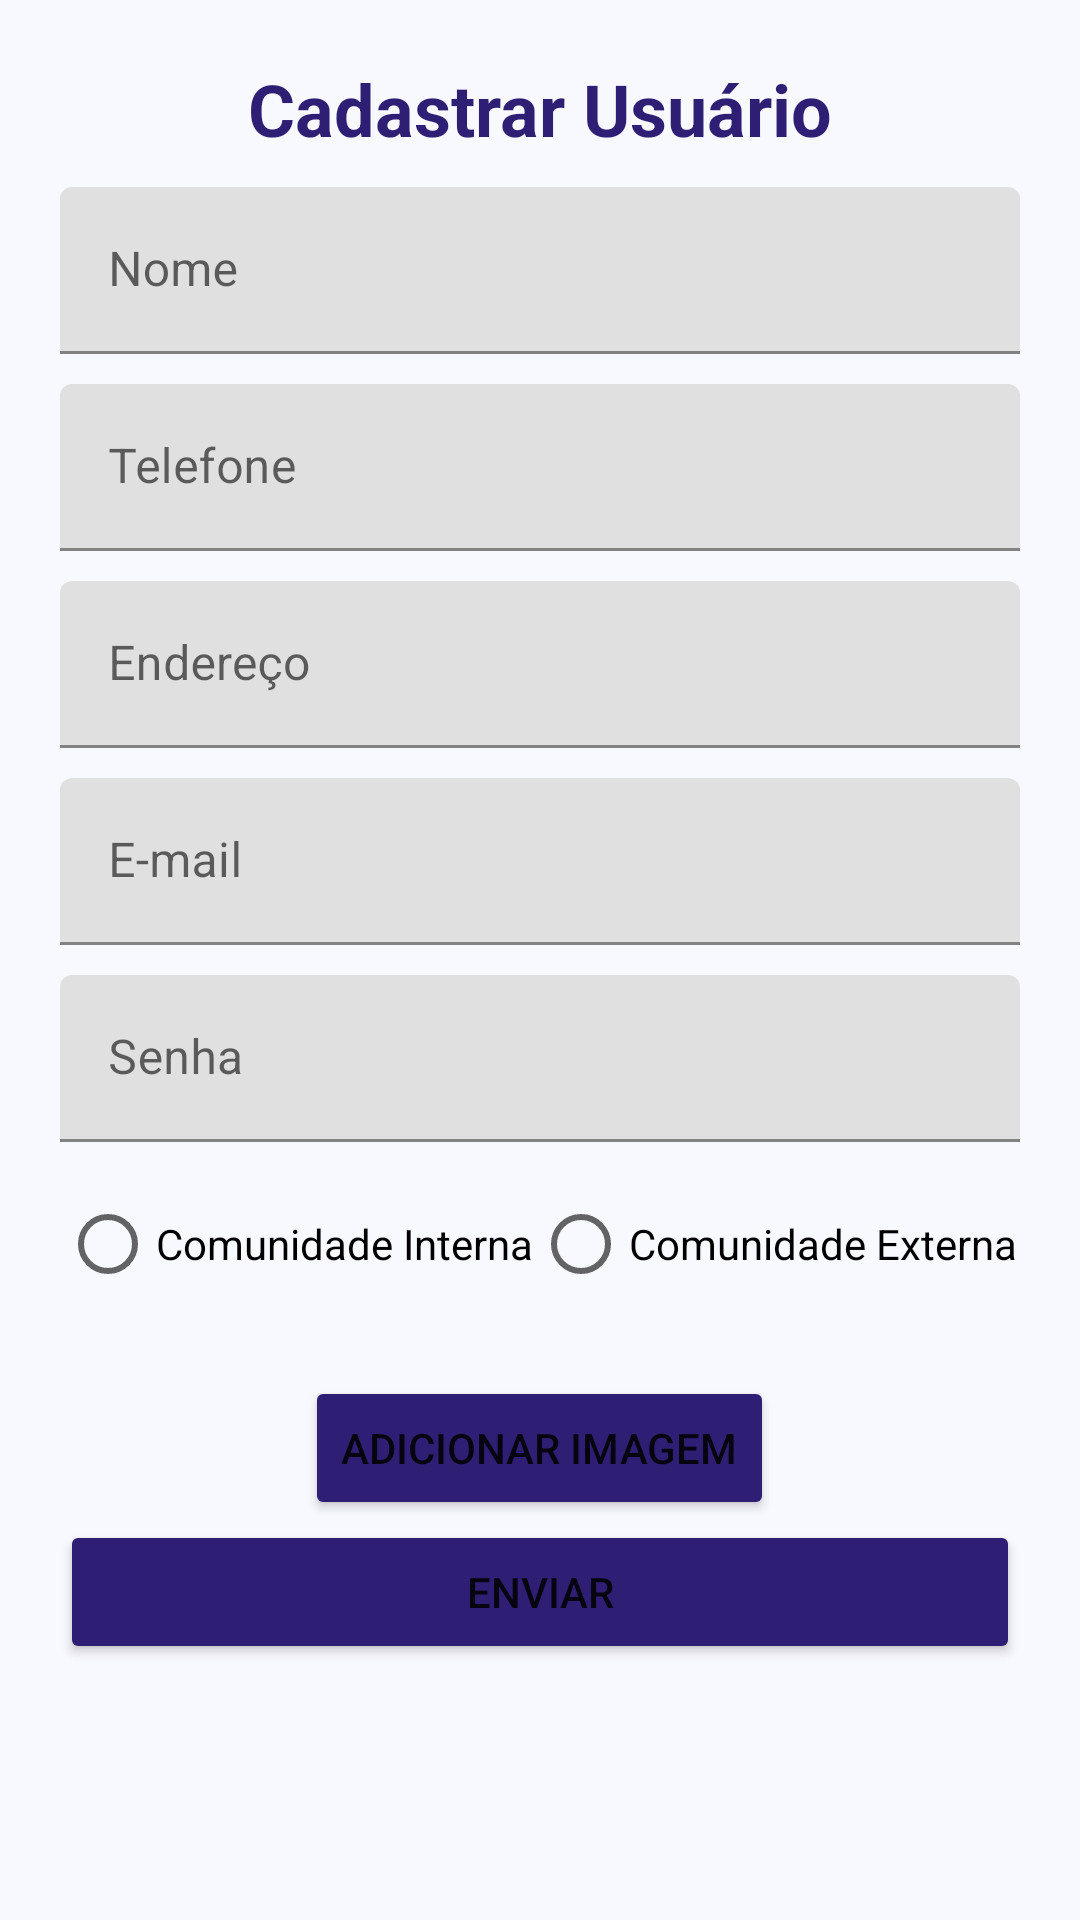

Android layout source for this screen:
<!-- AndroidManifest.xml: application theme Theme.SAHCE_UFCG -->
<!-- res/layout/activity_user_register.xml -->
<?xml version="1.0" encoding="utf-8"?>
<ScrollView xmlns:android="http://schemas.android.com/apk/res/android"
    xmlns:tools="http://schemas.android.com/tools"
    android:layout_width="match_parent"
    android:layout_height="match_parent"
    android:paddingBottom="45dp"
    android:clipToPadding="false"
    android:clipChildren="false">

    <LinearLayout
        android:layout_width="match_parent"
        android:layout_height="wrap_content"
        android:orientation="vertical"
        android:layout_margin="20dp"
        android:gravity="center">

        <TextView
            android:layout_width="wrap_content"
            android:layout_height="wrap_content"
            android:text="@string/header_user_register"
            style="@style/headers_style"/>

        <com.google.android.material.textfield.TextInputLayout
            android:layout_width="match_parent"
            android:layout_height="wrap_content"
            tools:layout_editor_absoluteX="1dp"
            tools:layout_editor_absoluteY="84dp"
            android:layout_marginBottom="@dimen/default_margin_between_screen_components">

        <com.google.android.material.textfield.TextInputEditText
                android:id="@+id/name_field"
                android:layout_width="match_parent"
                android:layout_height="wrap_content"
                android:hint="@string/field_name"
                android:inputType="text"
                android:background="@drawable/input_fields_background"/>
        </com.google.android.material.textfield.TextInputLayout>

        <com.google.android.material.textfield.TextInputLayout
            android:layout_width="match_parent"
            android:layout_height="wrap_content"
            tools:layout_editor_absoluteX="1dp"
            tools:layout_editor_absoluteY="84dp"
            android:layout_marginBottom="@dimen/default_margin_between_screen_components">

            <com.google.android.material.textfield.TextInputEditText
                android:id="@+id/phone_field"
                android:layout_width="match_parent"
                android:layout_height="wrap_content"
                android:hint="@string/field_phone"
                android:inputType="number"
                android:background="@drawable/input_fields_background"/>
        </com.google.android.material.textfield.TextInputLayout>

        <com.google.android.material.textfield.TextInputLayout
            android:layout_width="match_parent"
            android:layout_height="wrap_content"
            tools:layout_editor_absoluteX="1dp"
            tools:layout_editor_absoluteY="84dp"
            android:layout_marginBottom="@dimen/default_margin_between_screen_components">

            <com.google.android.material.textfield.TextInputEditText
                android:id="@+id/address_field"
                android:layout_width="match_parent"
                android:layout_height="wrap_content"
                android:hint="@string/field_address"
                android:inputType="text"
                android:background="@drawable/input_fields_background"/>
        </com.google.android.material.textfield.TextInputLayout>

        <com.google.android.material.textfield.TextInputLayout
            android:layout_width="match_parent"
            android:layout_height="wrap_content"
            tools:layout_editor_absoluteX="1dp"
            tools:layout_editor_absoluteY="84dp"
            android:layout_marginBottom="@dimen/default_margin_between_screen_components">

            <com.google.android.material.textfield.TextInputEditText
                android:id="@+id/email_field"
                android:layout_width="match_parent"
                android:layout_height="wrap_content"
                android:hint="@string/field_email"
                android:inputType="textEmailAddress"
                android:background="@drawable/input_fields_background"/>
        </com.google.android.material.textfield.TextInputLayout>

        <com.google.android.material.textfield.TextInputLayout
            android:layout_width="match_parent"
            android:layout_height="wrap_content"
            tools:layout_editor_absoluteX="1dp"
            tools:layout_editor_absoluteY="84dp"
            android:layout_marginBottom="@dimen/default_margin_between_screen_components">

            <com.google.android.material.textfield.TextInputEditText
                android:id="@+id/password_field"
                android:layout_width="match_parent"
                android:layout_height="wrap_content"
                android:hint="@string/field_password"
                android:inputType="textPassword"
                android:background="@drawable/input_fields_background"/>
        </com.google.android.material.textfield.TextInputLayout>

        <RadioGroup
            android:layout_width="match_parent"
            android:layout_height="wrap_content"
            android:orientation="horizontal">
            <RadioButton
                android:id="@+id/internal_community_radio_btn"
                android:layout_width="wrap_content"
                android:layout_height="wrap_content"
                android:text="@string/internal_community_radio_btn"/>
            <RadioButton
                android:id="@+id/external_community_radio_btn"
                android:layout_width="wrap_content"
                android:layout_height="wrap_content"
                android:text="@string/external_community_radio_btn"/>
        </RadioGroup>

        <ImageView
            android:id="@+id/document_image"
            android:layout_width="wrap_content"
            android:layout_height="wrap_content"
            android:layout_marginVertical="10dp"/>

        <Button
            android:id="@+id/add_image_button"
            android:layout_width="wrap_content"
            android:layout_height="wrap_content"
            android:text="@string/btn_add_image"
            android:backgroundTint="@color/background_buttons"/>

        <Button
            android:id="@+id/send_button"
            android:layout_width="match_parent"
            android:layout_height="wrap_content"
            android:text="@string/btn_send"
            android:backgroundTint="@color/background_buttons"/>
    </LinearLayout>
</ScrollView>
<!-- resources referenced by this layout -->
<resources>
  <color name="background_buttons">#2E1F74</color>2E1F74
  <dimen name="default_margin_between_screen_components">10dp</dimen>
  <string name="btn_add_image">Adicionar Imagem</string>
  <string name="btn_send">Enviar</string>
  <string name="external_community_radio_btn">Comunidade Externa</string>
  <string name="field_address">Endereço</string>
  <string name="field_email">E-mail</string>
  <string name="field_name">Nome</string>
  <string name="field_password">Senha</string>
  <string name="field_phone">Telefone</string>
  <string name="header_user_register">Cadastrar Usuário</string>
  <string name="internal_community_radio_btn">Comunidade Interna</string>
  <style name="headers_style">
          <item name="android:textSize">24sp</item>
          <item name="android:textStyle">bold</item>
          <item name="android:layout_marginBottom">10dp</item>
          <item name="android:textColor">@color/header_text</item>
      </style>
  <style name="Theme.SAHCE_UFCG" parent="Theme.MaterialComponents.DayNight.NoActionBar">
          
          <item name="colorPrimary">@color/purple_500</item>
          <item name="colorPrimaryVariant">@color/purple_700</item>
          <item name="colorOnPrimary">@color/white</item>
          
          <item name="colorSecondary">@color/teal_200</item>
          <item name="colorSecondaryVariant">@color/teal_700</item>
          <item name="colorOnSecondary">@color/black</item>
          
          <item name="android:statusBarColor" tools:targetApi="l">@color/header_text</item>
          
          <item name="android:background">@color/background_fields</item>
      </style>
  <color name="header_text">#2E1F74</color>
  <color name="purple_500">#FF6200EE</color>
  <color name="purple_700">#FF3700B3</color>
  <color name="white">#FFFFFFFF</color>
  <color name="teal_200">#FF03DAC5</color>
  <color name="teal_700">#FF018786</color>
  <color name="black">#FF000000</color>
  <color name="background_fields">#F8F8FF</color>
</resources>
